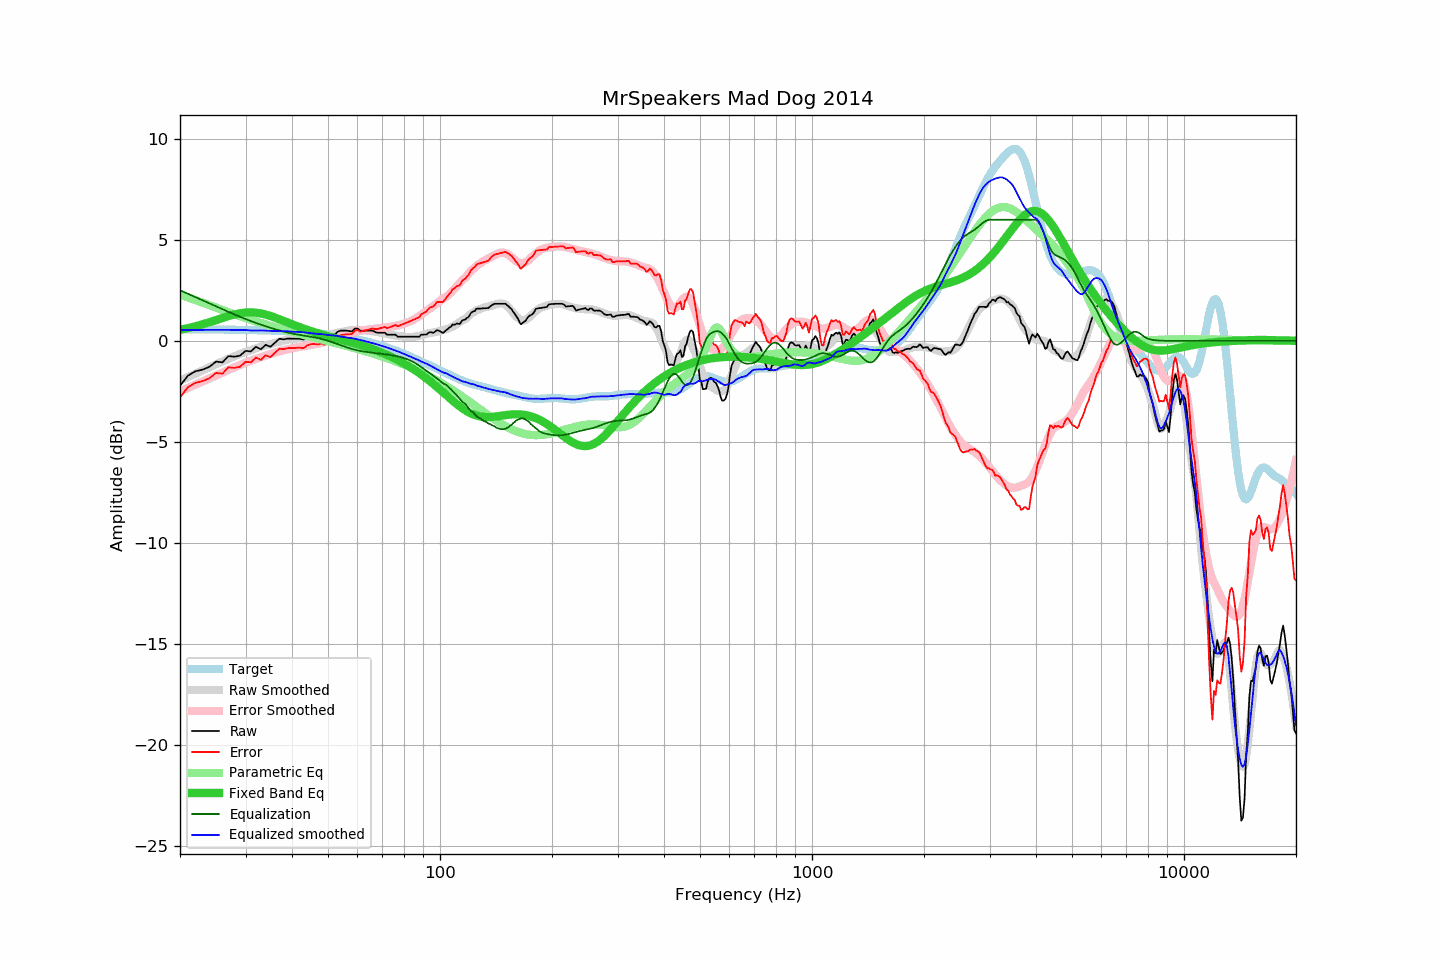

The table this chart was drawn from, first rows:
frequency, raw, error, smoothed, error_smoothed, equalization, parametric_eq, equalized_raw, equalized_smoothed, target
20, -2.22, -2.80, -1.97, -2.51, 2.51, 0.55, 0.28, 0.54, 0.57
21, -1.72, -2.30, -1.79, -2.33, 2.33, 0.63, 0.61, 0.54, 0.57
22, -1.50, -2.07, -1.62, -2.17, 2.17, 0.72, 0.66, 0.54, 0.57
23, -1.42, -1.99, -1.46, -2.01, 2.01, 0.82, 0.58, 0.55, 0.57
24, -1.28, -1.85, -1.30, -1.85, 1.85, 0.93, 0.57, 0.55, 0.57
25, -1.02, -1.59, -1.16, -1.71, 1.71, 1.03, 0.68, 0.55, 0.56
26, -1.06, -1.62, -1.02, -1.57, 1.57, 1.13, 0.50, 0.55, 0.56
27, -0.75, -1.31, -0.89, -1.44, 1.44, 1.23, 0.68, 0.55, 0.56
28, -0.78, -1.34, -0.76, -1.31, 1.31, 1.31, 0.53, 0.55, 0.55
29, -0.73, -1.28, -0.65, -1.19, 1.19, 1.37, 0.46, 0.54, 0.55
30, -0.49, -1.04, -0.54, -1.08, 1.08, 1.40, 0.59, 0.54, 0.54
31, -0.52, -1.06, -0.46, -0.98, 0.98, 1.41, 0.46, 0.52, 0.54
32, -0.29, -0.83, -0.38, -0.89, 0.89, 1.40, 0.60, 0.51, 0.53
33, -0.41, -0.94, -0.29, -0.80, 0.80, 1.36, 0.39, 0.52, 0.53
34, -0.19, -0.71, -0.22, -0.73, 0.73, 1.30, 0.53, 0.51, 0.52
35, -0.29, -0.80, -0.16, -0.65, 0.65, 1.23, 0.36, 0.49, 0.51
36, -0.09, -0.60, -0.09, -0.58, 0.58, 1.15, 0.49, 0.49, 0.50
37, 0.11, -0.39, -0.04, -0.52, 0.52, 1.07, 0.62, 0.48, 0.49
38, 0.08, -0.41, 0.02, -0.46, 0.46, 0.99, 0.54, 0.48, 0.49
39, 0.12, -0.36, 0.06, -0.41, 0.41, 0.91, 0.53, 0.48, 0.48
40, 0.11, -0.36, 0.09, -0.37, 0.37, 0.83, 0.47, 0.46, 0.46
41, 0.11, -0.35, 0.12, -0.33, 0.33, 0.75, 0.44, 0.45, 0.45
42, 0.11, -0.33, 0.14, -0.29, 0.29, 0.68, 0.40, 0.44, 0.44
43, 0.07, -0.36, 0.16, -0.26, 0.26, 0.61, 0.33, 0.43, 0.43
44, 0.20, -0.22, 0.17, -0.23, 0.23, 0.54, 0.43, 0.40, 0.41
45, 0.24, -0.16, 0.18, -0.20, 0.20, 0.48, 0.44, 0.39, 0.40
46, 0.23, -0.16, 0.19, -0.17, 0.17, 0.43, 0.40, 0.36, 0.38
47, 0.19, -0.18, 0.21, -0.14, 0.14, 0.38, 0.32, 0.34, 0.37
48, 0.23, -0.12, 0.24, -0.10, 0.10, 0.33, 0.32, 0.34, 0.35
49, 0.15, -0.19, 0.26, -0.05, 0.05, 0.28, 0.20, 0.31, 0.33
50, 0.31, -0.01, 0.29, -0.00, 0.00, 0.23, 0.31, 0.29, 0.31
51, 0.31, 0.01, 0.33, 0.05, -0.05, 0.19, 0.26, 0.28, 0.29
52, 0.28, 0.00, 0.37, 0.10, -0.10, 0.15, 0.17, 0.27, 0.27
53, 0.45, 0.20, 0.40, 0.16, -0.16, 0.11, 0.29, 0.24, 0.25
54, 0.51, 0.28, 0.43, 0.21, -0.21, 0.07, 0.30, 0.22, 0.23
55, 0.51, 0.30, 0.46, 0.26, -0.26, 0.03, 0.24, 0.19, 0.21
56, 0.51, 0.33, 0.48, 0.31, -0.31, -0.01, 0.19, 0.17, 0.18
57, 0.49, 0.33, 0.51, 0.36, -0.36, -0.05, 0.13, 0.16, 0.16
58, 0.47, 0.34, 0.53, 0.40, -0.40, -0.08, 0.07, 0.13, 0.13
59, 0.61, 0.50, 0.55, 0.44, -0.44, -0.12, 0.17, 0.11, 0.10
60, 0.62, 0.54, 0.54, 0.47, -0.47, -0.16, 0.15, 0.07, 0.07
61, 0.51, 0.46, 0.54, 0.50, -0.50, -0.20, 0.01, 0.04, 0.05
62, 0.51, 0.49, 0.54, 0.52, -0.52, -0.24, -0.01, 0.02, 0.02
63, 0.51, 0.52, 0.52, 0.54, -0.54, -0.28, -0.03, -0.02, -0.01
64, 0.51, 0.55, 0.51, 0.56, -0.56, -0.32, -0.05, -0.05, -0.05
65, 0.51, 0.59, 0.49, 0.58, -0.58, -0.37, -0.07, -0.08, -0.08
66, 0.51, 0.62, 0.47, 0.59, -0.59, -0.41, -0.08, -0.12, -0.11
67, 0.44, 0.58, 0.46, 0.60, -0.60, -0.45, -0.17, -0.14, -0.15
68, 0.41, 0.59, 0.44, 0.62, -0.62, -0.50, -0.21, -0.18, -0.18
69, 0.41, 0.62, 0.41, 0.63, -0.63, -0.55, -0.22, -0.22, -0.22
70, 0.41, 0.66, 0.39, 0.65, -0.65, -0.59, -0.24, -0.26, -0.25
71, 0.41, 0.69, 0.37, 0.66, -0.66, -0.64, -0.25, -0.29, -0.29
72, 0.31, 0.63, 0.35, 0.67, -0.67, -0.69, -0.37, -0.33, -0.32
73, 0.31, 0.67, 0.32, 0.69, -0.69, -0.74, -0.38, -0.37, -0.36
74, 0.31, 0.71, 0.30, 0.71, -0.71, -0.79, -0.40, -0.41, -0.40
75, 0.31, 0.75, 0.28, 0.73, -0.73, -0.84, -0.42, -0.45, -0.44
76, 0.31, 0.79, 0.26, 0.75, -0.75, -0.90, -0.44, -0.48, -0.48
77, 0.21, 0.73, 0.25, 0.77, -0.77, -0.95, -0.56, -0.52, -0.52
78, 0.21, 0.77, 0.24, 0.79, -0.79, -1.00, -0.59, -0.56, -0.56
79, 0.21, 0.81, 0.22, 0.82, -0.82, -1.06, -0.61, -0.60, -0.60
... 553 more rows
